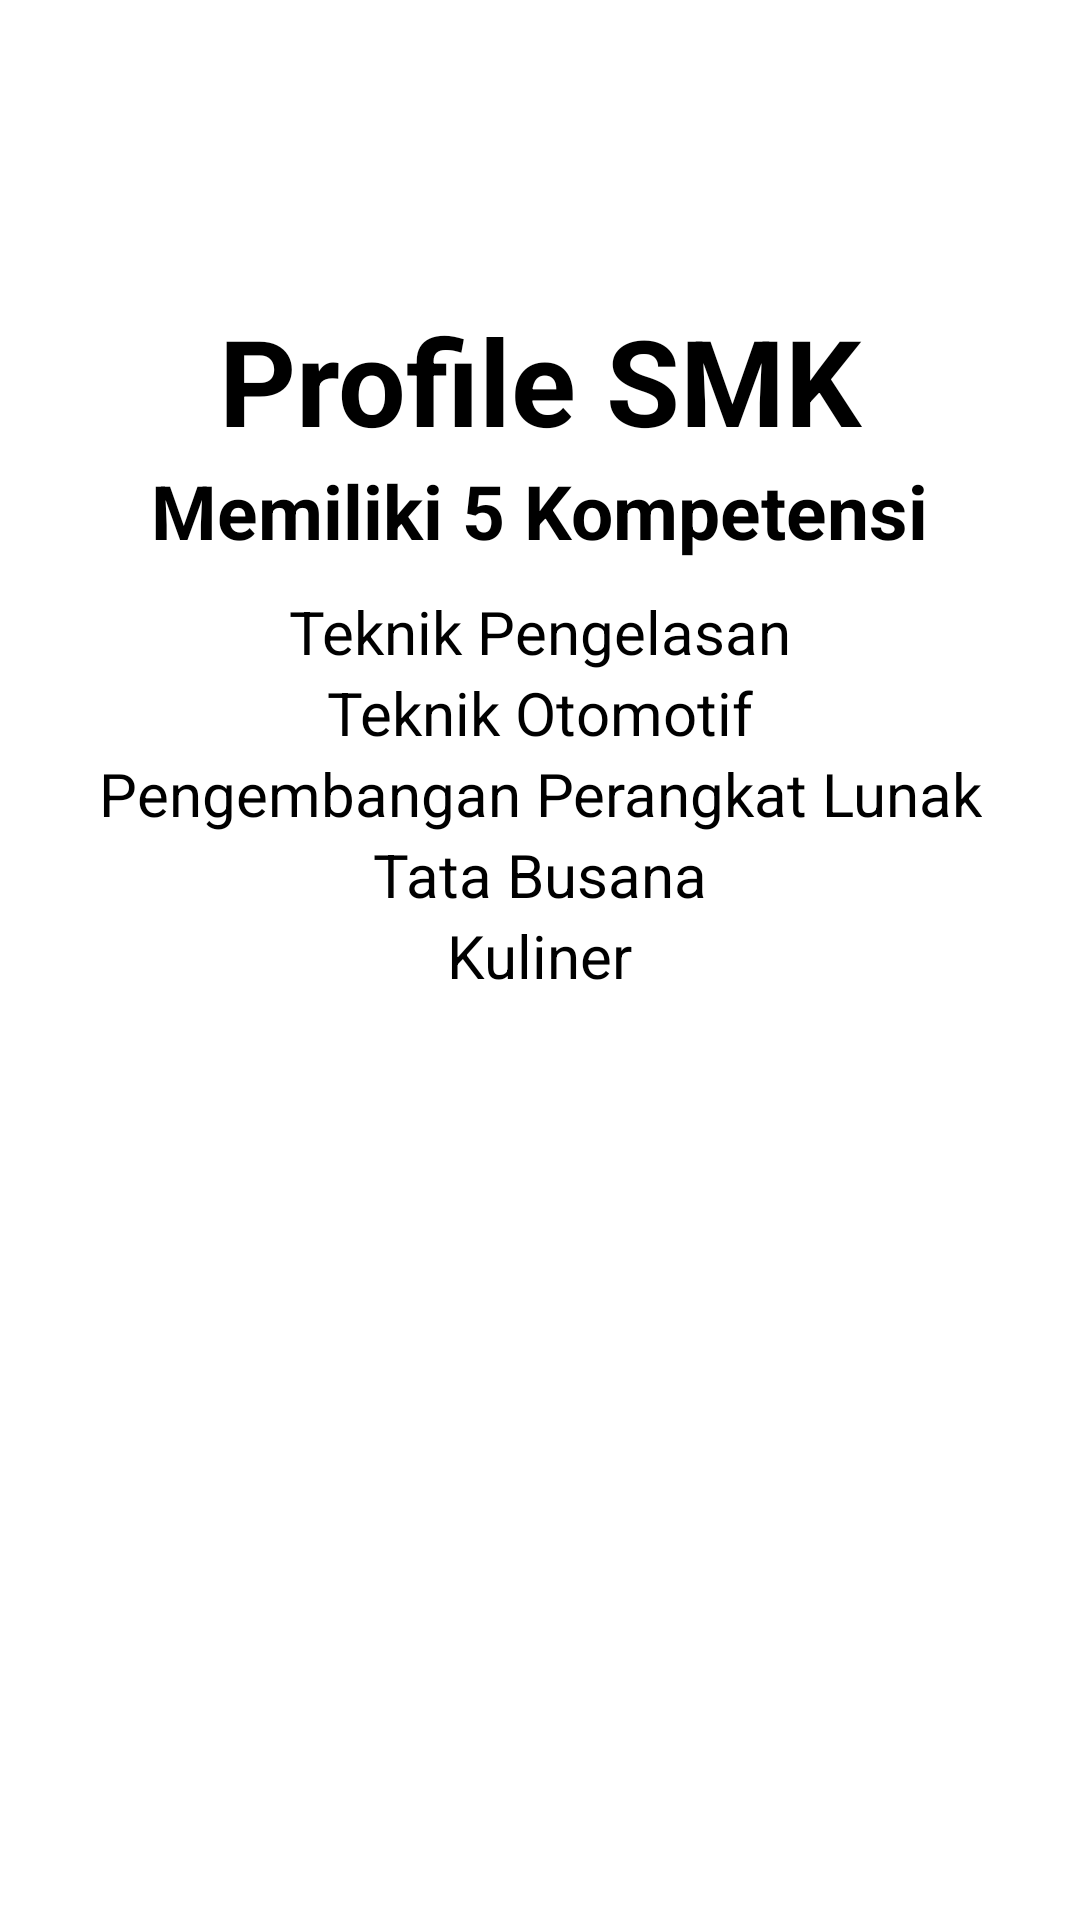

Reconstruct the res/layout file that produces this screen, plus the resources it refers to.
<!-- AndroidManifest.xml: application theme Theme.Intent_amril -->
<!-- res/layout/activity_next2.xml -->
<?xml version="1.0" encoding="utf-8"?>
<androidx.constraintlayout.widget.ConstraintLayout xmlns:android="http://schemas.android.com/apk/res/android"
    xmlns:app="http://schemas.android.com/apk/res-auto"
    xmlns:tools="http://schemas.android.com/tools"
    android:layout_width="match_parent"
    android:layout_height="match_parent"
    tools:context=".NextActivity2">

    <TextView
        android:id="@+id/textView"
        android:layout_width="wrap_content"
        android:layout_height="wrap_content"
        android:text="Profile SMK"
        android:textColor="@color/black"
        android:textSize="40dp"
        android:textStyle="bold"
        android:layout_marginTop="100dp"
        app:layout_constraintEnd_toEndOf="parent"
        app:layout_constraintStart_toStartOf="parent"
        app:layout_constraintTop_toTopOf="parent" />

    <TextView
        android:id="@+id/textView2"
        android:layout_width="wrap_content"
        android:layout_height="wrap_content"
        android:text="Memiliki 5 Kompetensi"
        android:textSize="25dp"
        android:textStyle="bold"
        android:textColor="@color/black"
        app:layout_constraintEnd_toEndOf="parent"
        app:layout_constraintStart_toStartOf="parent"
        app:layout_constraintTop_toBottomOf="@+id/textView" />

    <TextView
        android:id="@+id/textView3"
        android:layout_width="wrap_content"
        android:layout_height="wrap_content"
        android:text="Teknik Pengelasan"
        android:textSize="20dp"
        android:layout_marginTop="10dp"
        android:textColor="@color/black"
        app:layout_constraintEnd_toEndOf="parent"
        app:layout_constraintStart_toStartOf="parent"
        app:layout_constraintTop_toBottomOf="@+id/textView2" />

    <TextView
        android:id="@+id/textView4"
        android:layout_width="wrap_content"
        android:layout_height="wrap_content"
        android:text="Teknik Otomotif"
        android:textSize="20dp"
        android:textColor="@color/black"
        app:layout_constraintEnd_toEndOf="parent"
        app:layout_constraintStart_toStartOf="parent"
        app:layout_constraintTop_toBottomOf="@+id/textView3" />

    <TextView
        android:id="@+id/textView5"
        android:layout_width="wrap_content"
        android:layout_height="wrap_content"
        android:text="Pengembangan Perangkat Lunak"
        android:textColor="@color/black"
        android:textSize="20dp"
        app:layout_constraintEnd_toEndOf="parent"
        app:layout_constraintStart_toStartOf="parent"
        app:layout_constraintTop_toBottomOf="@+id/textView4" />

    <TextView
        android:id="@+id/textView6"
        android:layout_width="wrap_content"
        android:layout_height="wrap_content"
        android:text="Tata Busana"
        android:textColor="@color/black"
        android:textSize="20dp"
        app:layout_constraintEnd_toEndOf="parent"
        app:layout_constraintStart_toStartOf="parent"
        app:layout_constraintTop_toBottomOf="@+id/textView5" />

    <TextView
        android:id="@+id/textView7"
        android:layout_width="wrap_content"
        android:layout_height="wrap_content"
        android:text="Kuliner"
        android:textColor="@color/black"
        android:textSize="20dp"
        app:layout_constraintEnd_toEndOf="parent"
        app:layout_constraintStart_toStartOf="parent"
        app:layout_constraintTop_toBottomOf="@+id/textView6" />


</androidx.constraintlayout.widget.ConstraintLayout>
<!-- resources referenced by this layout -->
<resources>
  <style name="Theme.Intent_amril" parent="Theme.MaterialComponents.DayNight.DarkActionBar">
          
          <item name="colorPrimary">@color/purple_500</item>
          <item name="colorPrimaryVariant">@color/purple_700</item>
          <item name="colorOnPrimary">@color/white</item>
          
          <item name="colorSecondary">@color/teal_200</item>
          <item name="colorSecondaryVariant">@color/teal_700</item>
          <item name="colorOnSecondary">@color/black</item>
          
          <item name="android:statusBarColor">?attr/colorPrimaryVariant</item>
          
      </style>
  <!-- not gathered from this repository: default colours our renderer supplied (Android Studio template values) -->
  <color name="purple_500">#FF6200EE</color>
  <color name="purple_700">#FF3700B3</color>
  <color name="teal_200">#FF03DAC5</color>
  <color name="teal_700">#FF018786</color>
  <color name="black">#FF000000</color>
  <color name="white">#FFFFFFFF</color>
</resources>
